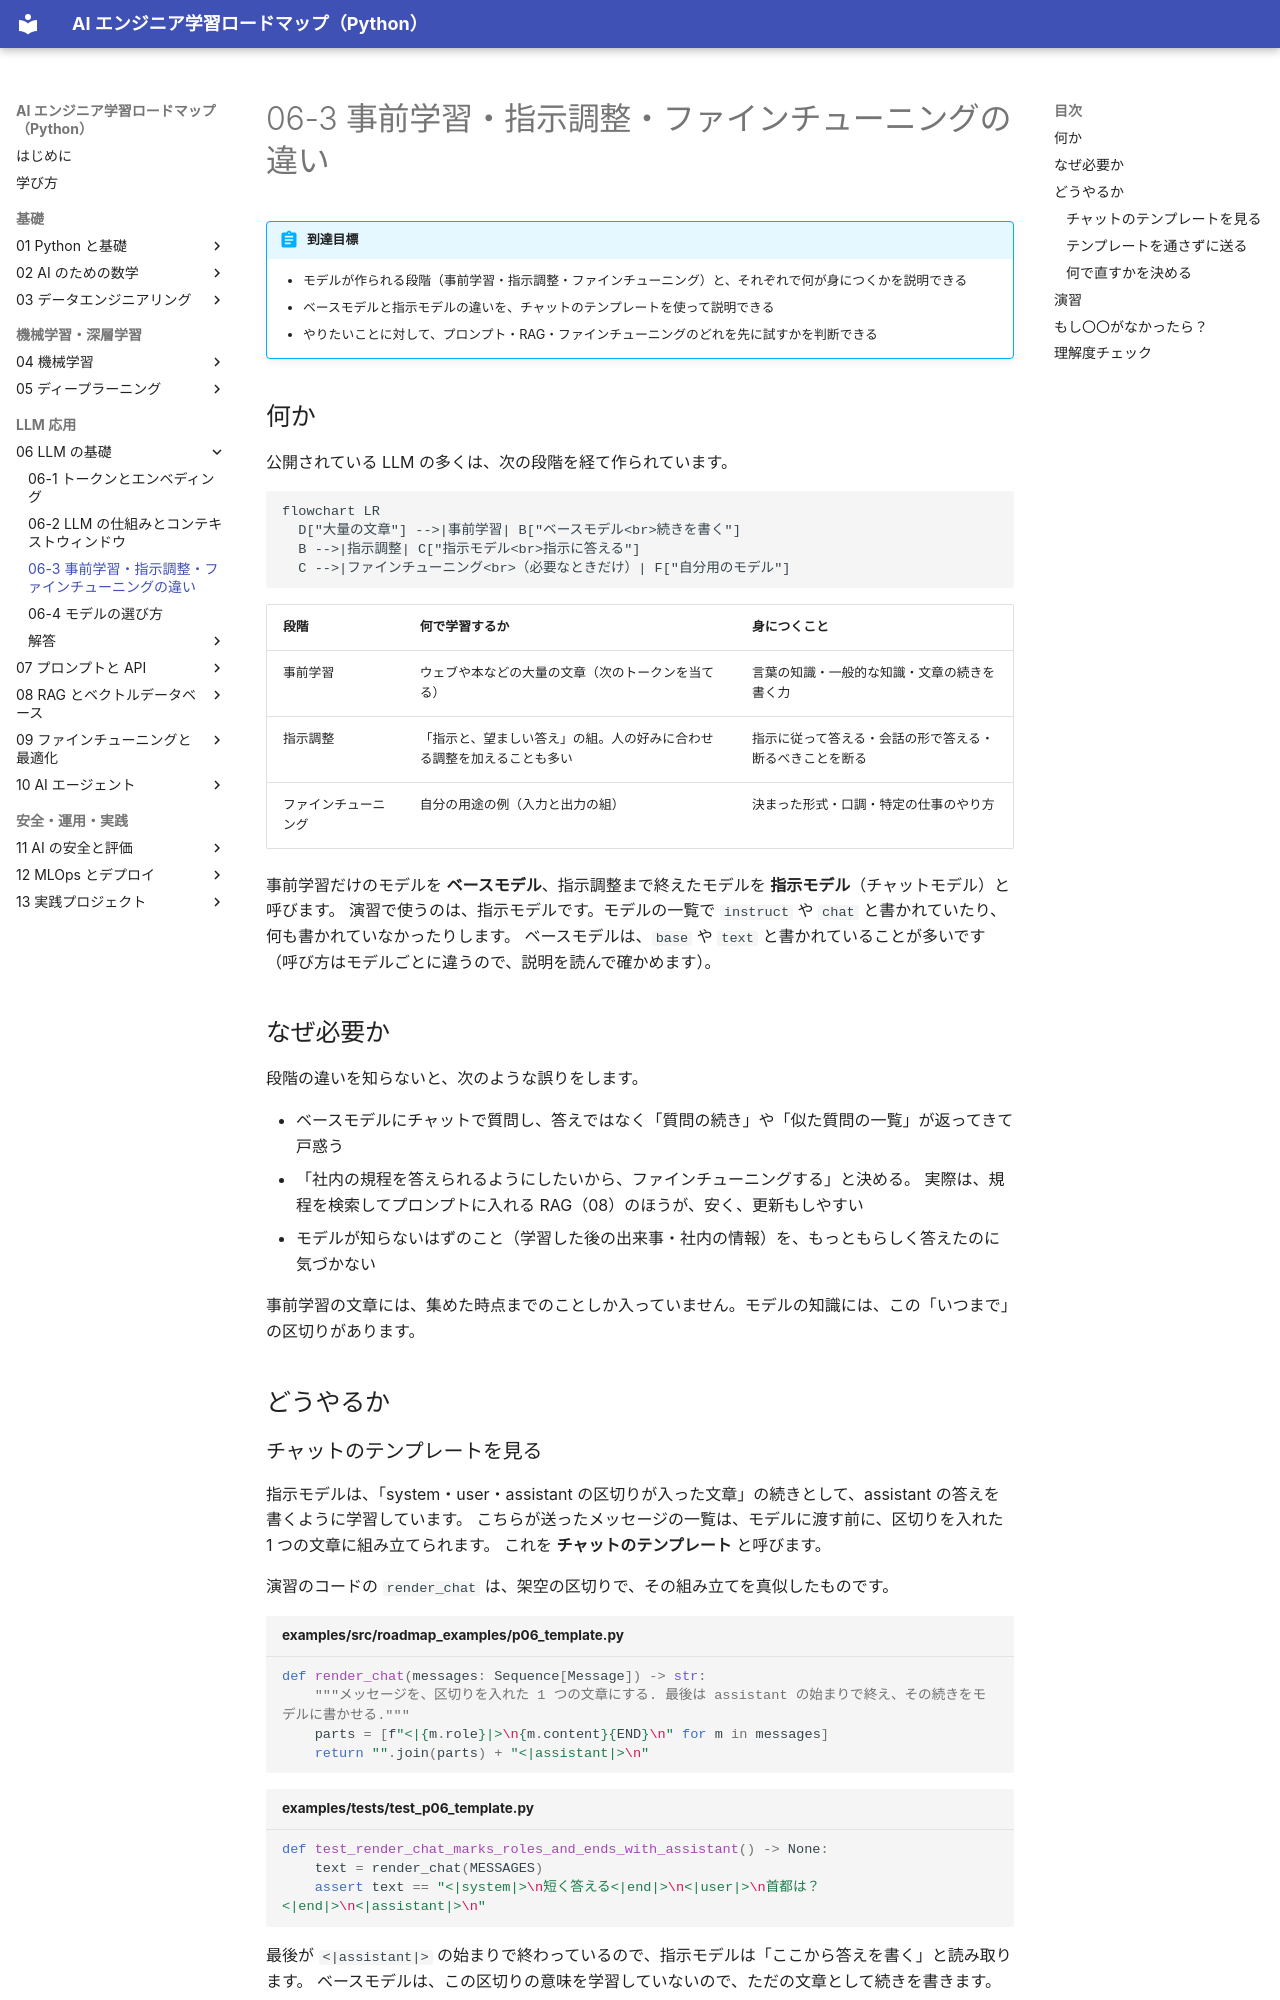

repository: shoyo-maya-bot/ai-engineer-roadmap · page: 06-llm-basics/06-3-training-stages/index.html · generator: mkdocs

# 06-3 事前学習・指示調整・ファインチューニングの違い

!!! abstract "到達目標"
    - モデルが作られる段階（事前学習・指示調整・ファインチューニング）と、それぞれで何が身につくかを説明できる
    - ベースモデルと指示モデルの違いを、チャットのテンプレートを使って説明できる
    - やりたいことに対して、プロンプト・RAG・ファインチューニングのどれを先に試すかを判断できる

## 何か

公開されている LLM の多くは、次の段階を経て作られています。

```mermaid
flowchart LR
  D["大量の文章"] -->|事前学習| B["ベースモデル<br>続きを書く"]
  B -->|指示調整| C["指示モデル<br>指示に答える"]
  C -->|ファインチューニング<br>（必要なときだけ）| F["自分用のモデル"]
```

| 段階 | 何で学習するか | 身につくこと |
|---|---|---|
| 事前学習 | ウェブや本などの大量の文章（次のトークンを当てる） | 言葉の知識・一般的な知識・文章の続きを書く力 |
| 指示調整 | 「指示と、望ましい答え」の組。人の好みに合わせる調整を加えることも多い | 指示に従って答える・会話の形で答える・断るべきことを断る |
| ファインチューニング | 自分の用途の例（入力と出力の組） | 決まった形式・口調・特定の仕事のやり方 |

事前学習だけのモデルを **ベースモデル**、指示調整まで終えたモデルを **指示モデル**（チャットモデル）と呼びます。
演習で使うのは、指示モデルです。モデルの一覧で `instruct` や `chat` と書かれていたり、何も書かれていなかったりします。
ベースモデルは、`base` や `text` と書かれていることが多いです（呼び方はモデルごとに違うので、説明を読んで確かめます）。

## なぜ必要か

段階の違いを知らないと、次のような誤りをします。

- ベースモデルにチャットで質問し、答えではなく「質問の続き」や「似た質問の一覧」が返ってきて戸惑う
- 「社内の規程を答えられるようにしたいから、ファインチューニングする」と決める。
  実際は、規程を検索してプロンプトに入れる RAG（08）のほうが、安く、更新もしやすい
- モデルが知らないはずのこと（学習した後の出来事・社内の情報）を、もっともらしく答えたのに気づかない

事前学習の文章には、集めた時点までのことしか入っていません。モデルの知識には、この「いつまで」の区切りがあります。

## どうやるか
